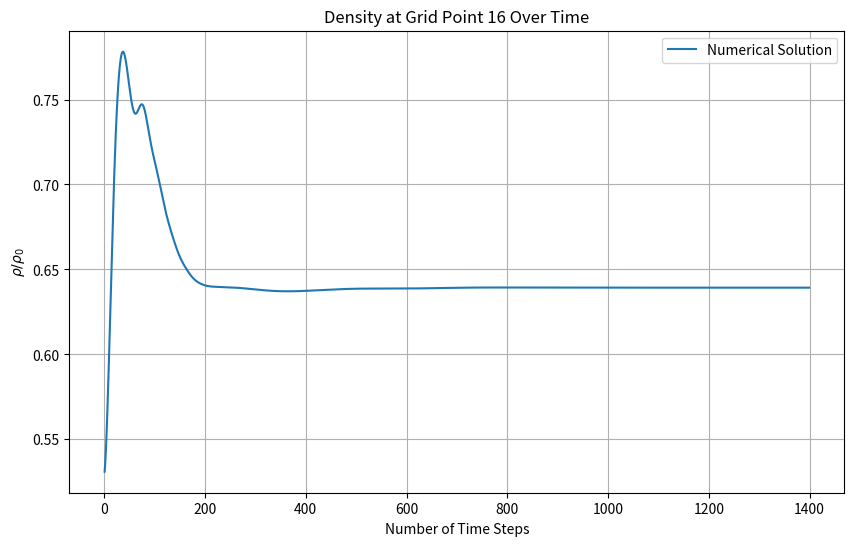
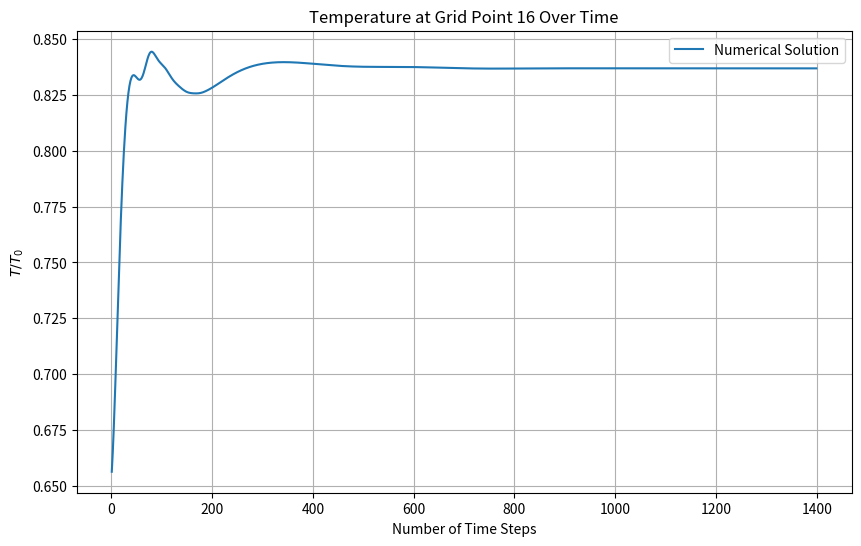
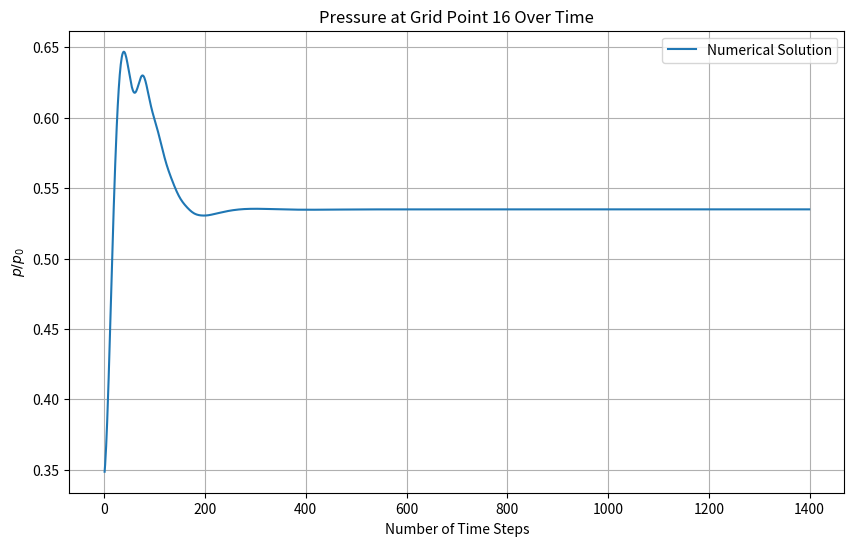
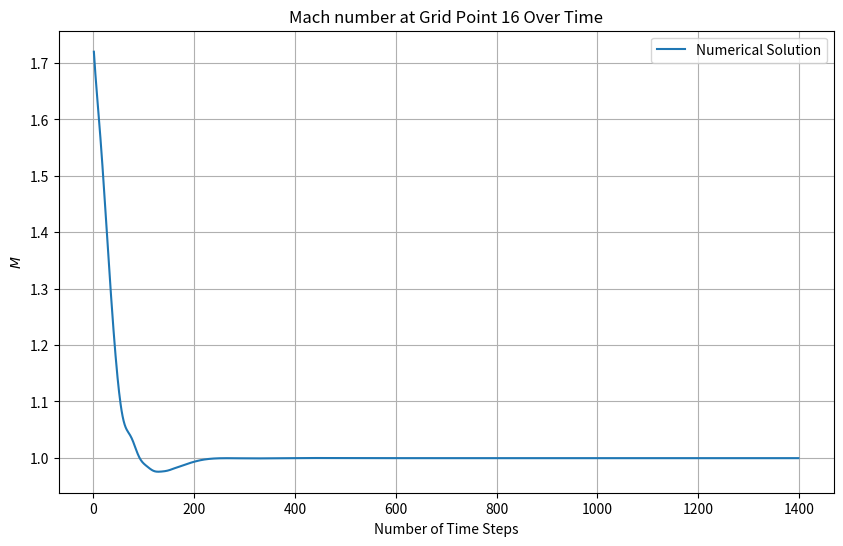
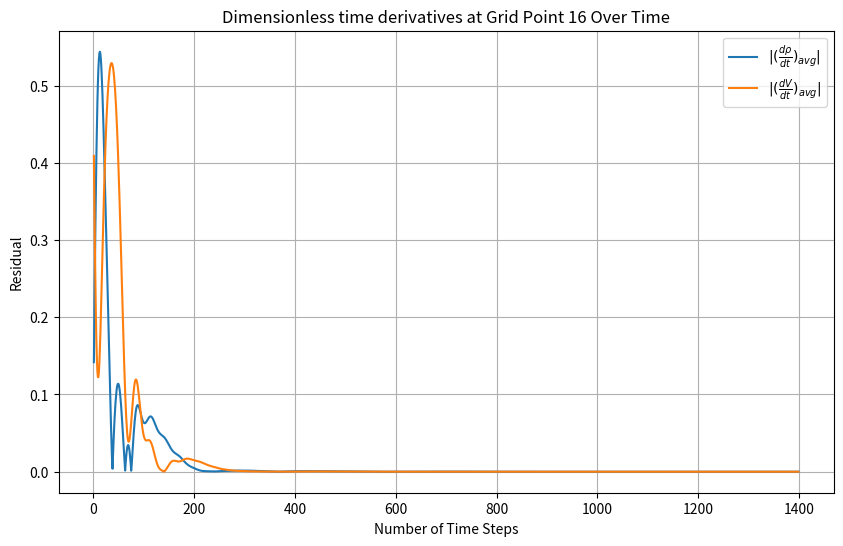
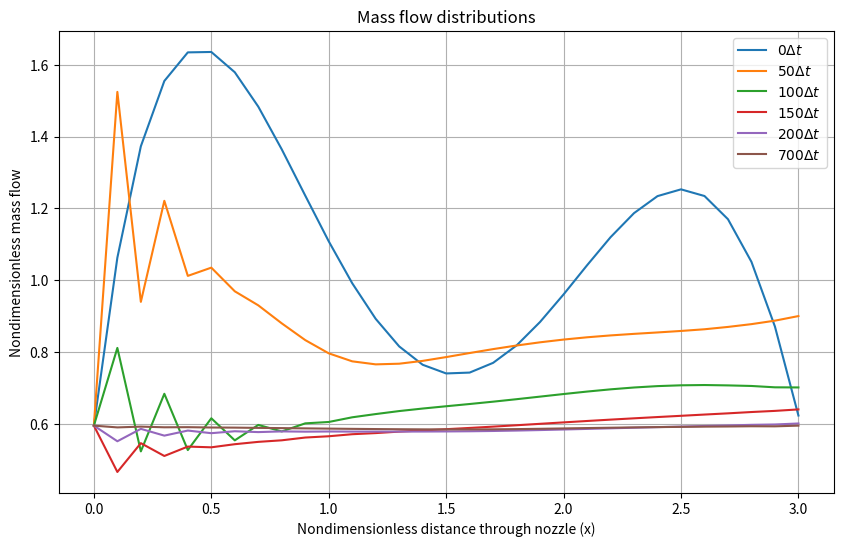
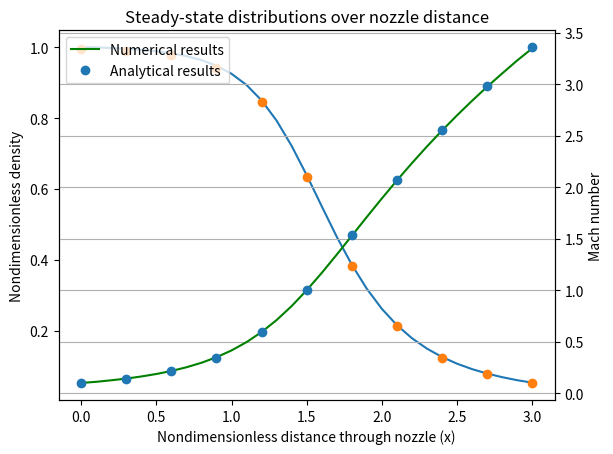

Python code for these plots, in order:
import numpy as np
import matplotlib.pyplot as plt
from matplotlib.pyplot import figure
from scipy.optimize import fsolve


def conservation_check(rho, V, T, A, t, dx):
    mass = np.sum(rho[t, :] * A) * dx
    momentum = np.sum(rho[t, :] * V[t, :] * A) * dx
    energy = np.sum(rho[t, :] * T[t, :] * A) * dx
    return mass, momentum, energy


gamma = 1.4
L = 3
Nx = 31
Nt = 1400
x = np.linspace(0,L,Nx) # x/L
dx = L/(Nx-1)
C = 0.5

# initials
rho_i = 1 - 0.3146*x # rho/rho_0
T_i = 1 - 0.2314*x # T/T_0
V_i = (0.1 + 1.09*x)*T_i**0.5 # V/a_0
p_i = rho_i*T_i
# nozzle geometry
A_ = 1+2.2*(x - 1.5)**2 # A/A*
A = A_/min(A_)

dt = np.min(C*dx/(T_i**0.5+V_i))
tss = (Nt-1)*dt
time = np.linspace(0, tss, int(Nt))
# print(len(time))


rho = np.zeros((len(time),len(x)))
V = np.zeros((len(time),len(x)))
T = np.zeros((len(time),len(x)))
p = np.zeros((len(time),len(x)))
M = np.zeros((len(time),len(x)))
drhodt = np.zeros((len(time),len(x)))
dVdt = np.zeros((len(time),len(x)))
dTdt = np.zeros((len(time),len(x)))


rho_est = np.zeros((len(time),len(x)))
V_est = np.zeros((len(time),len(x)))
T_est = np.zeros((len(time),len(x)))
drhodt_est = np.zeros((len(time),len(x)))
dVdt_est = np.zeros((len(time),len(x)))
dTdt_est = np.zeros((len(time),len(x)))
drhodt_av = np.zeros((len(time),len(x)))
dVdt_av = np.zeros((len(time),len(x)))
dTdt_av = np.zeros((len(time),len(x)))

rho_history = []
p_history = []
T_history = []
M_history = []
drhodt_av_history = []
dVdt_av_history = []

mass_flow = np.zeros((len(time),len(x)))

mid = (Nx-1)/2
rho[0,:] = rho_i
V[0,:] = V_i
T[0,:] = T_i
p[0,:] =p_i
mass_flow[0,:] = rho[0,:]*V[0,:]*A[:]

# Analytical calculations
def M_solve(M_, A_):
    return (A_) ** 2 - (1 / M_ ** 2) * (
                ((2 / (gamma + 1)) * (1 + ((gamma - 1) / 2) * M_ ** 2)) ** ((gamma + 1) / (gamma - 1)))


M_an = np.zeros(Nx)

for i in range(Nx):
    init_guess = 0.2 if x[i] < 1.5 else 2.0
    M_ = fsolve(M_solve, init_guess, args=(A_[i],))[0]
    M_an[i] = abs(M_)

p_an = (1 + (gamma - 1) / 2 * M_an ** 2) ** (-gamma / (gamma - 1))
rho_an = (1 + (gamma - 1) / 2 * M_an ** 2) ** (-1 / (gamma - 1))
T_an = (1 + (gamma - 1) / 2 * M_an ** 2) ** -1



for t in range(0,Nt-1):
    V[t + 1, 0] = 2 * V[t + 1, 1] - V[t + 1, 2]
    V[t + 1, -1] = 2 * V[t + 1, -2] - V[t + 1, -3]
    rho[t + 1, -1] = 2 * rho[t + 1, -2] - rho[t + 1, -3]
    T[t + 1, -1] = 2 * T[t + 1, -2] - T[t + 1, -3]
    for i in range(0,Nx-1):
        # derivatives
        drhodt[t, i] = - rho[t,i] * (V[t,i+1]-V[t,i])/dx - rho[t,i]*V[t,i]*(np.log(A[i+1])-np.log(A[i]))/dx - V[t,i]*(rho[t,i+1]-rho[t,i])/dx
        dVdt[t,i] = -V[t,i]*(V[t,i+1]-V[t,i])/dx - 1/gamma *((T[t,i+1]-T[t,i])/dx + T[t,i]/rho[t,i]*(rho[t,i+1]-rho[t,i])/dx)
        dTdt[t, i] = -V[t,i]*(T[t,i+1]-T[t,i])/dx - (gamma-1)*T[t,i]*((V[t,i+1]-V[t,i])/dx + V[t,i]*(np.log(A[i+1]) - np.log(A[i]))/dx)

    for i in range(0,Nx):
        # estimators
        rho_est[t+1,i] = rho[t, i] + drhodt[t,i]*dt
        V_est[t + 1, i] = V[t, i] + dVdt[t, i] * dt
        T_est[t + 1, i] = T[t, i] + dTdt[t, i] * dt

    for i in range(1,Nx):
        # der estimators
        drhodt_est[t+1, i] = - rho_est[t+1, i] * (V_est[t+1, i] - V_est[t+1, i-1]) / dx - rho_est[t+1, i] * V_est[t+1, i] * (np.log(A[i]) - np.log(A[i-1])) / dx - V_est[t+1, i] * (rho_est[t+1, i] - rho_est[t+1, i-1]) / dx
        dVdt_est[t+1, i] = - V_est[t + 1, i] * (V_est[t + 1, i] - V_est[t + 1, i-1]) / dx - 1/gamma* ((T_est[t + 1, i]-T_est[t+1,i-1])/dx + T_est[t + 1, i]/rho_est[t+1,i] * (rho_est[t + 1, i] - rho_est[t + 1, i-1]) / dx)
        dTdt_est[t+1, i] = - V_est[t + 1, i] * (T_est[t + 1, i] - T_est[t + 1, i-1]) / dx - (gamma-1) * T_est[t + 1, i] * ((V_est[t + 1, i] - V_est[t + 1, i-1]) / dx + V_est[t+1,i]*(np.log(A[i]) - np.log(A[i-1])) / dx)

    for i in range(1,Nx-1):
        drhodt_av[t, i] = (drhodt_est[t + 1, i] + drhodt[t, i]) / 2
        dVdt_av[t, i] = (dVdt_est[t + 1, i] + dVdt[t, i])*0.5
        dTdt_av[t, i] = (dTdt_est[t + 1, i] + dTdt[t, i]) / 2
    drhodt_av[t,0] = drhodt_est[t+1,0]
    dVdt_av[t,0] = dVdt_est[t+1,0]
    dTdt_av[t,0] = dTdt_est[t+1,0]
    drhodt_av[t,-1] = drhodt_est[t,-1]
    dVdt_av[t,-1] = dVdt_est[t,-1]
    dTdt_av[t,-1] = dTdt_est[t,-1]

    for i in range(0,Nx):
        # corrector
        rho[t+1,i] = rho[t,i] + drhodt_av[t,i]*dt
        V[t + 1, i] = V[t, i] + dVdt_av[t,i] * dt
        T[t + 1, i] = T[t, i] + dTdt_av[t,i] * dt

    # edge values
    rho[t + 1, 0] = 1
    T[t + 1, 0] = 1

    # pressure and Mach
    p[t + 1,:] = rho[t + 1,:] * T[t + 1,:]
    M[t+1,:] = V[t+1,:] / (T[t + 1,:]**0.5)



    if t % 100 == 0:  # Check conservation every 100 time steps
        mass, momentum, energy = conservation_check(rho, V, T, A, t, dx)
        print(f"Time step {t}, Mass = {mass:.5f}, Momentum = {momentum:.5f}, Energy = {energy:.5f}")



    # plot vectors
    rho_history.append(rho[t + 1, int(mid)])
    p_history.append(p[t+1,int(mid)])
    T_history.append(T[t+1,int(mid)])
    M_history.append(M[t+1,int(mid)])

    drhodt_av_history.append(np.abs(drhodt_av[t,int(mid)]))
    dVdt_av_history.append(np.abs(dVdt_av[t,int(mid)]))

    for i in range(0,Nx):
        mass_flow[t+1,i] = rho[t+1,i]*V[t+1,i]*A[i]



########## RESULTS ###########

# Tab. 7.3
print(np.round(np.array((x.T, A.T, rho[1399,:].T, V[1399,:].T, T[1399,:].T, p[1399,:].T, M[1399,:].T, mass_flow[1399,:].T)),3))

# Tab. 7.4
print(np.round(np.array((x.T, A.T, rho[1399,:].T, rho_an[:], np.abs(rho[1399,:]-rho_an[:])/rho[1399,:]*100, M[1399,:].T, M_an[:].T, np.abs(M[1399,:]-M_an[:])/M[1399,:]*100)),3))

# Tab. 7.5
# results can be found on Tab. 7.6 if the grid points are changed

# Tab. 7.6
print(f"Density numerical = {rho[1399,int(mid)]}, Density analytical = {rho_an[int(mid)]} for C = {C} at GRID POINT {int(mid+1)}")
print(f"Temperature numerical = {T[1399,int(mid)]}, Temperature analytical = {T_an[int(mid)]} for C = {C} at GRID POINT {int(mid+1)}")
print(f"Pressure numerical = {p[1399,int(mid)]}, Pressure analytical = {p_an[int(mid)]} for C = {C} at GRID POINT {int(mid+1)}")
print(f"Mach numerical = {M[1399,int(mid)]}, Mach analytical = {M_an[int(mid)]} for C = {C} at GRID POINT {int(mid+1)}")




# Fig. 7.9
plt.figure(figsize=(10, 6))
plt.plot(range(1, len(rho_history) + 1), rho_history, label="Numerical Solution")
plt.xlabel("Number of Time Steps")
plt.ylabel(r"$\rho / \rho_0$")
plt.title(f"Density at Grid Point {int(mid+1)} Over Time")
plt.legend()
plt.grid()
plt.show()

plt.figure(figsize=(10, 6))
plt.plot(range(1, len(T_history) + 1), T_history, label="Numerical Solution")
plt.xlabel("Number of Time Steps")
plt.ylabel(r"$T / T_0$")
plt.title(f"Temperature at Grid Point {int(mid+1)} Over Time")
plt.legend()
plt.grid()
plt.show()

plt.figure(figsize=(10, 6))
plt.plot(range(1, len(p_history) + 1), p_history, label="Numerical Solution")
plt.xlabel("Number of Time Steps")
plt.ylabel(r"$p / p_0$")
plt.title(f"Pressure at Grid Point {int(mid+1)} Over Time")
plt.legend()
plt.grid()
plt.show()

plt.figure(figsize=(10, 6))
plt.plot(range(1, len(M_history) + 1), M_history, label="Numerical Solution")
plt.xlabel("Number of Time Steps")
plt.ylabel(r"$M$")
plt.title(f"Mach number at Grid Point {int(mid+1)} Over Time")
plt.legend()
plt.grid()
plt.show()

# Fig. 7.10
plt.figure(figsize=(10, 6))
plt.plot(range(1, len(drhodt_av_history) + 1), drhodt_av_history, label=r"$|(\frac{d\rho}{dt})_{avg}|$")
plt.plot(range(1, len(dVdt_av_history) + 1), dVdt_av_history, label=r"$|(\frac{dV}{dt})_{avg}|$")
plt.xlabel("Number of Time Steps")
plt.ylabel("Residual")
plt.title(f"Dimensionless time derivatives at Grid Point {int(mid+1)} Over Time")
plt.legend()
plt.grid()
plt.show()

# Fig. 7.11
plt.figure(figsize=(10, 6))
plt.plot(x,mass_flow[0,:], label=r"$0\Delta t$")
plt.plot(x,mass_flow[49,:], label=r"$50\Delta t$")
plt.plot(x,mass_flow[99,:], label=r"$100\Delta t$")
plt.plot(x,mass_flow[149,:], label=r"$150\Delta t$")
plt.plot(x,mass_flow[199,:], label=r"$200\Delta t$")
plt.plot(x,mass_flow[699,:], label=r"$700\Delta t$")
plt.xlabel("Nondimensionless distance through nozzle (x)")
plt.ylabel("Nondimensionless mass flow")
plt.title("Mass flow distributions")
plt.legend()
plt.grid()
plt.show()

# Fig. 7.12
fig, ax1 = plt.subplots()
ax1.plot(x, rho[-1,:], label="Numerical results")
ax1.plot(x[::3], rho_an[::3], 'o', label="Analytical results")
ax1.set_xlabel("Nondimensionless distance through nozzle (x)")
ax1.set_ylabel("Nondimensionless density")
ax2 = ax1.twinx()
ax2.plot(x, M[-1,:], 'g', label="Numerical results")
ax2.plot(x[::3], M_an[::3],'o', label="Analytical results")
ax2.set_ylabel("Mach number")
plt.title("Steady-state distributions over nozzle distance")
plt.legend()
plt.grid()
plt.show()







